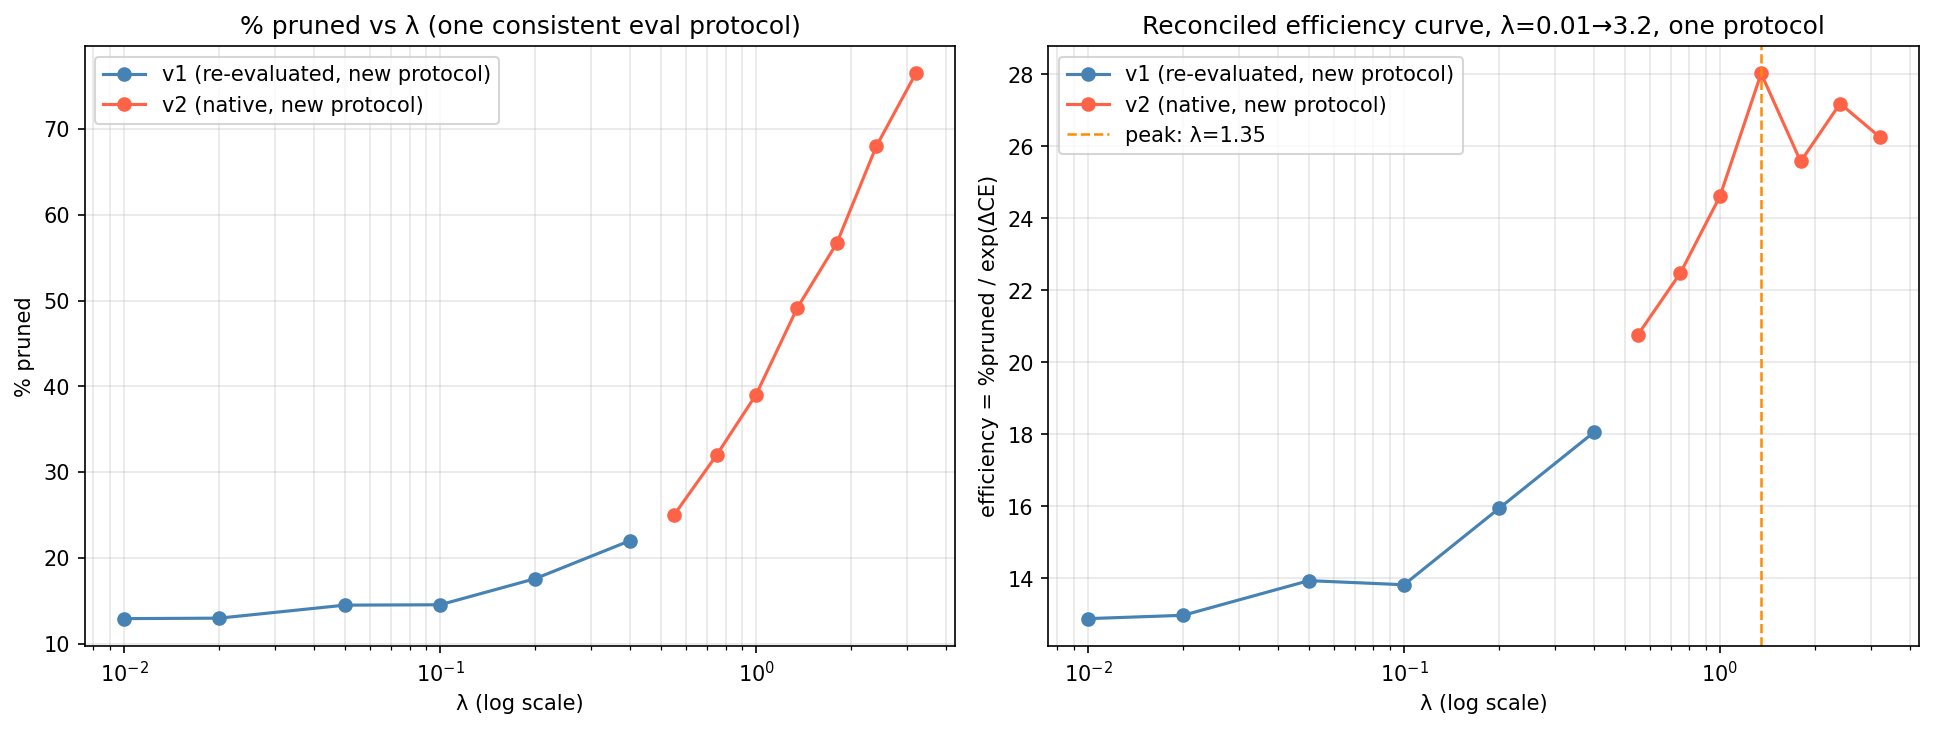

The table this chart was drawn from, first rows:
lambda, seed, pct_pruned, orig_ppl, pruned_ppl, source, delta_ce, efficiency
0.01, 0, 13.92, 24.84, 25.52, v1 (re-evaluated), 0.02683, 13.56
0.01, 1, 11.92, 24.84, 24.24, v1 (re-evaluated), -0.02474, 12.22
0.02, 0, 12.52, 24.84, 24.47, v1 (re-evaluated), -0.01523, 12.71
0.02, 1, 13.43, 24.84, 25.2, v1 (re-evaluated), 0.01419, 13.24
0.05, 0, 14.76, 24.84, 25.89, v1 (re-evaluated), 0.04124, 14.16
0.05, 1, 14.23, 24.84, 25.77, v1 (re-evaluated), 0.03659, 13.72
0.1, 0, 14.55, 24.84, 25.83, v1 (re-evaluated), 0.03902, 13.99
0.1, 1, 14.52, 24.84, 26.41, v1 (re-evaluated), 0.06124, 13.66
0.2, 0, 18.44, 24.84, 28, v1 (re-evaluated), 0.1195, 16.36
0.2, 1, 16.73, 24.84, 26.75, v1 (re-evaluated), 0.07397, 15.53
0.4, 0, 21.82, 24.84, 29.49, v1 (re-evaluated), 0.1715, 18.38
0.4, 1, 22.23, 24.84, 31.12, v1 (re-evaluated), 0.2253, 17.75
0.55, 0, 24.76, 25.11, 30.66, v2 (native), 0.1997, 20.28
0.55, 1, 25.27, 25.11, 29.85, v2 (native), 0.1729, 21.26
0.75, 0, 31.6, 25.11, 36.7, v2 (native), 0.3796, 21.62
0.75, 1, 32.4, 25.11, 34.83, v2 (native), 0.3273, 23.36
1.0, 0, 38.51, 25.11, 42.84, v2 (native), 0.5342, 22.57
1.0, 1, 39.59, 25.11, 37.29, v2 (native), 0.3955, 26.66
1.35, 0, 47.57, 25.11, 42.13, v2 (native), 0.5176, 28.35
1.35, 1, 50.76, 25.11, 46.02, v2 (native), 0.6057, 27.7
1.8, 0, 57.42, 25.11, 52.86, v2 (native), 0.7444, 27.28
1.8, 1, 55.99, 25.11, 58.86, v2 (native), 0.852, 23.88
2.4, 0, 66.6, 25.11, 58.59, v2 (native), 0.8474, 28.54
2.4, 1, 69.39, 25.11, 67.43, v2 (native), 0.9879, 25.84
3.2, 0, 77.32, 25.11, 71.43, v2 (native), 1.045, 27.18
3.2, 1, 75.67, 25.11, 74.98, v2 (native), 1.094, 25.34
